Photos from the image-classification dataset "Data" in the GitHub repository ngue01/project_signe_des_main. Its 4 classes are: maux tete augm, secours augm, vertige augm, vomissement augm.

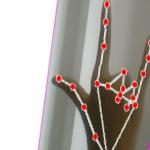
Label: secours augm

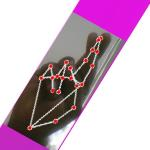
Label: vertige augm

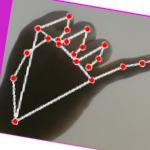
Label: maux tete augm

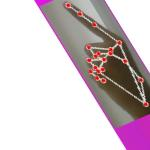
Label: vomissement augm

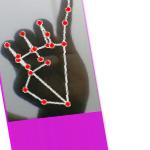
Label: maux tete augm

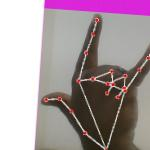
Label: secours augm
